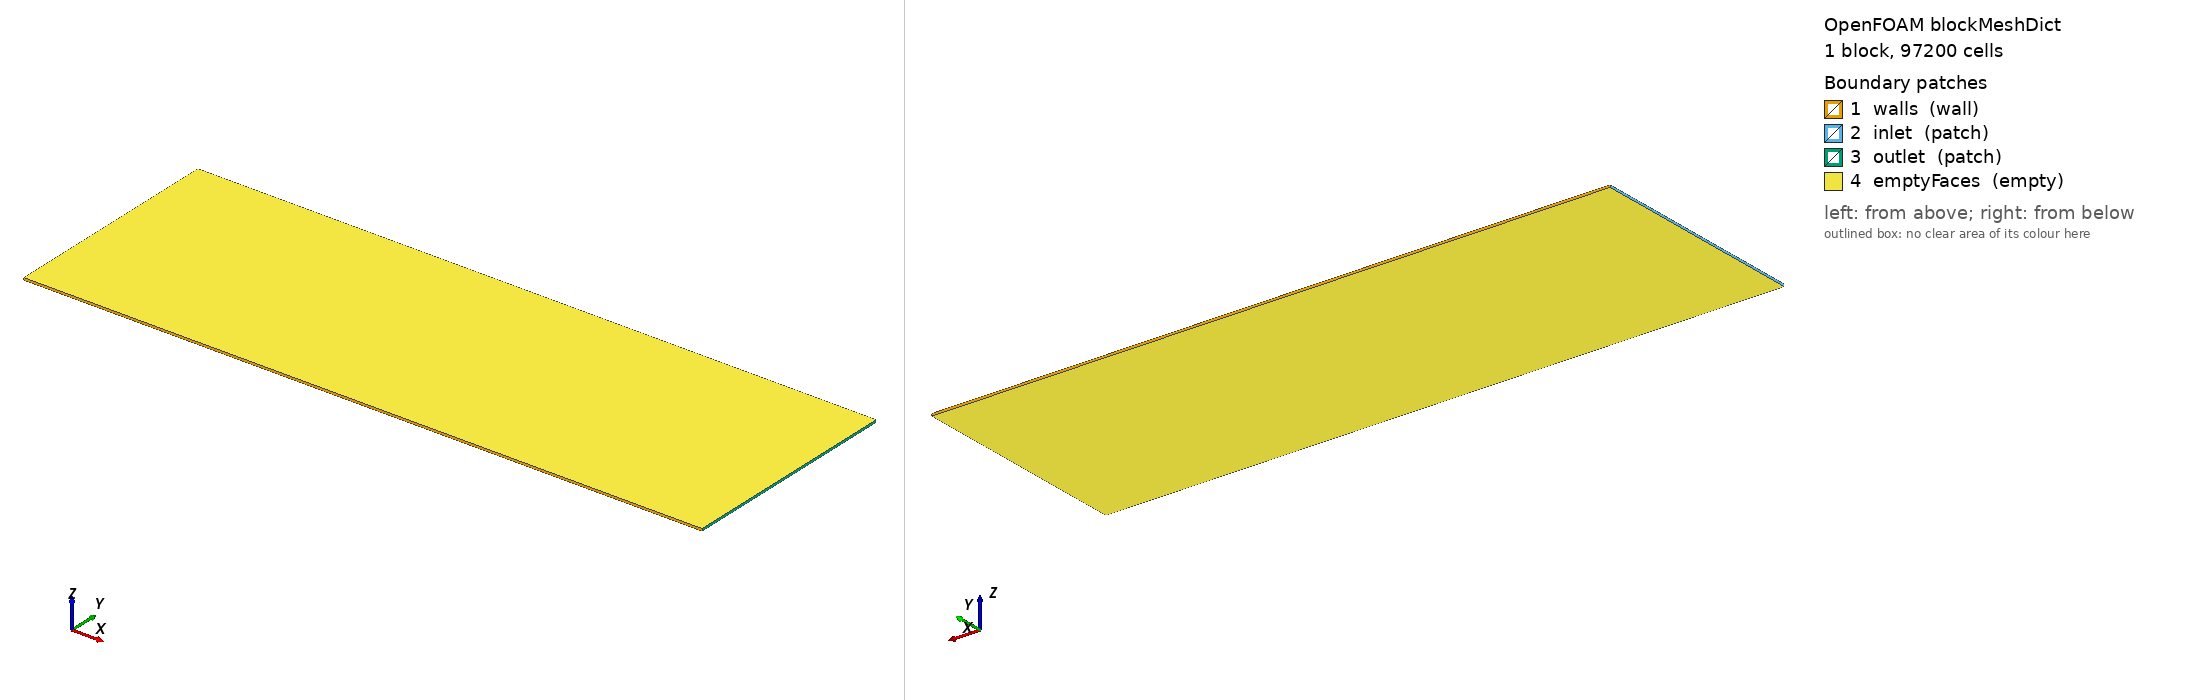

OpenFOAM case: the mesh blockMesh builds from blockMeshDict, 1 block(s), 97200 cells. Boundary patches (legend numbers): 1 walls (wall), 2 inlet (patch), 3 outlet (patch), 4 emptyFaces (empty). Left view from above one corner, right view from below the opposite corner. Boundary conditions: 2 field file(s) under 0/; 0 of 4 drawn patches have an entry in a shipped field file.

=== system/blockMeshDict ===
/*--------------------------------*- C++ -*----------------------------------*\
| =========                 |                                                 |
| \\      /  F ield         | OpenFOAM: The Open Source CFD Toolbox           |
|  \\    /   O peration     | Version:  plus                                  |
|   \\  /    A nd           | Web:      www.OpenFOAM.com                      |
|    \\/     M anipulation  |                                                 |
\*---------------------------------------------------------------------------*/
FoamFile
{
    version     2.0;
    format      ascii;
    class       dictionary;
    object      blockMeshDict;
}
// * * * * * * * * * * * * * * * * * * * * * * * * * * * * * * * * * * * * * //

//convertToMeters 1e-3;
scale 1e-3;

Lx0 0;
Ly0 0;
Lz0 0.0;
Lx1 3.0;
Ly1 1.0;
Lz1 0.01;

vertices
(
    ($Lx0 $Ly0 $Lz0)
    ($Lx1 $Ly0 $Lz0)
    ($Lx1 $Ly1 $Lz0)
    ($Lx0 $Ly1 $Lz0)
    ($Lx0 $Ly0 $Lz1)
    ($Lx1 $Ly0 $Lz1)
    ($Lx1 $Ly1 $Lz1)
    ($Lx0 $Ly1 $Lz1)
);

blocks
(
    hex (0 1 2 3 4 5 6 7) (540 180 1) simpleGrading (1 1 1)
);

edges
(
);

boundary
(
    walls
    {
        type wall;
        faces
        (
            (3 7 6 2)
            (1 5 4 0)
        );
    }
    inlet
    {
        type patch;
        faces
        (
            (0 4 7 3)
        );
    }
    outlet
    {
        type patch;
        faces
        (
            (2 6 5 1)
        );
    }
    emptyFaces
    {
        type empty;
        faces
        (
            (0 3 2 1)
            (4 5 6 7)
        );
    }
);

mergePatchPairs
(
);

// ************************************************************************* //


=== system/controlDict ===
/*--------------------------------*- C++ -*----------------------------------*\
  =========                 |
  \\      /  F ield         | OpenFOAM: The Open Source CFD Toolbox
   \\    /   O peration     | Website:  https://openfoam.org
    \\  /    A nd           | Version:  7
     \\/     M anipulation  |
\*---------------------------------------------------------------------------*/
FoamFile
{
    version     2.0;
    format      ascii;
    class       dictionary;
    location    "system";
    object      controlDict;
}
// * * * * * * * * * * * * * * * * * * * * * * * * * * * * * * * * * * * * * //

application     myInterFoam;

startFrom       startTime;

startTime       0;

stopAt          endTime;

endTime         5.0;

deltaT          1e-8;

writeControl    adjustableRunTime;

writeInterval   0.1;

purgeWrite      0;

writeFormat     ascii;

writePrecision  6;

writeCompression off;

timeFormat      general;

timePrecision   6;

runTimeModifiable yes;

adjustTimeStep  yes;

maxCo           2.0;
maxAlphaCo      0.8;

maxDeltaT       0.01;

libs
(
    "libHerschelBulkleySpatial.so"
);

// alphaFluxMonitor
// {
//     type            fieldMinMax;
//     libs            (fieldFunctionObjects);
//     writeControl    timeStep;
//     writeInterval   1;
//     fields          (alphaPhi0.water);
//     mode            magnitude;
// }

// runTimeControl
// {
//     type            runTimeControl;
//     libs            (utilityFunctionObjects);

//     conditions
//     {
//         condition0
//         {
//             type            average;
//             functionObject  alphaFluxMonitor;
//             fields          (max(alphaPhi0.water));
//             tolerance       1e-8;
//             window          50;
//             windowType      exact;
//         }
//     }

//     satisfiedAction end;
// }

// ************************************************************************* //


Also in the case, not shown: 0/alpha.water (137821 bytes, source omitted); 0/tau0 (218107 bytes, source omitted).
